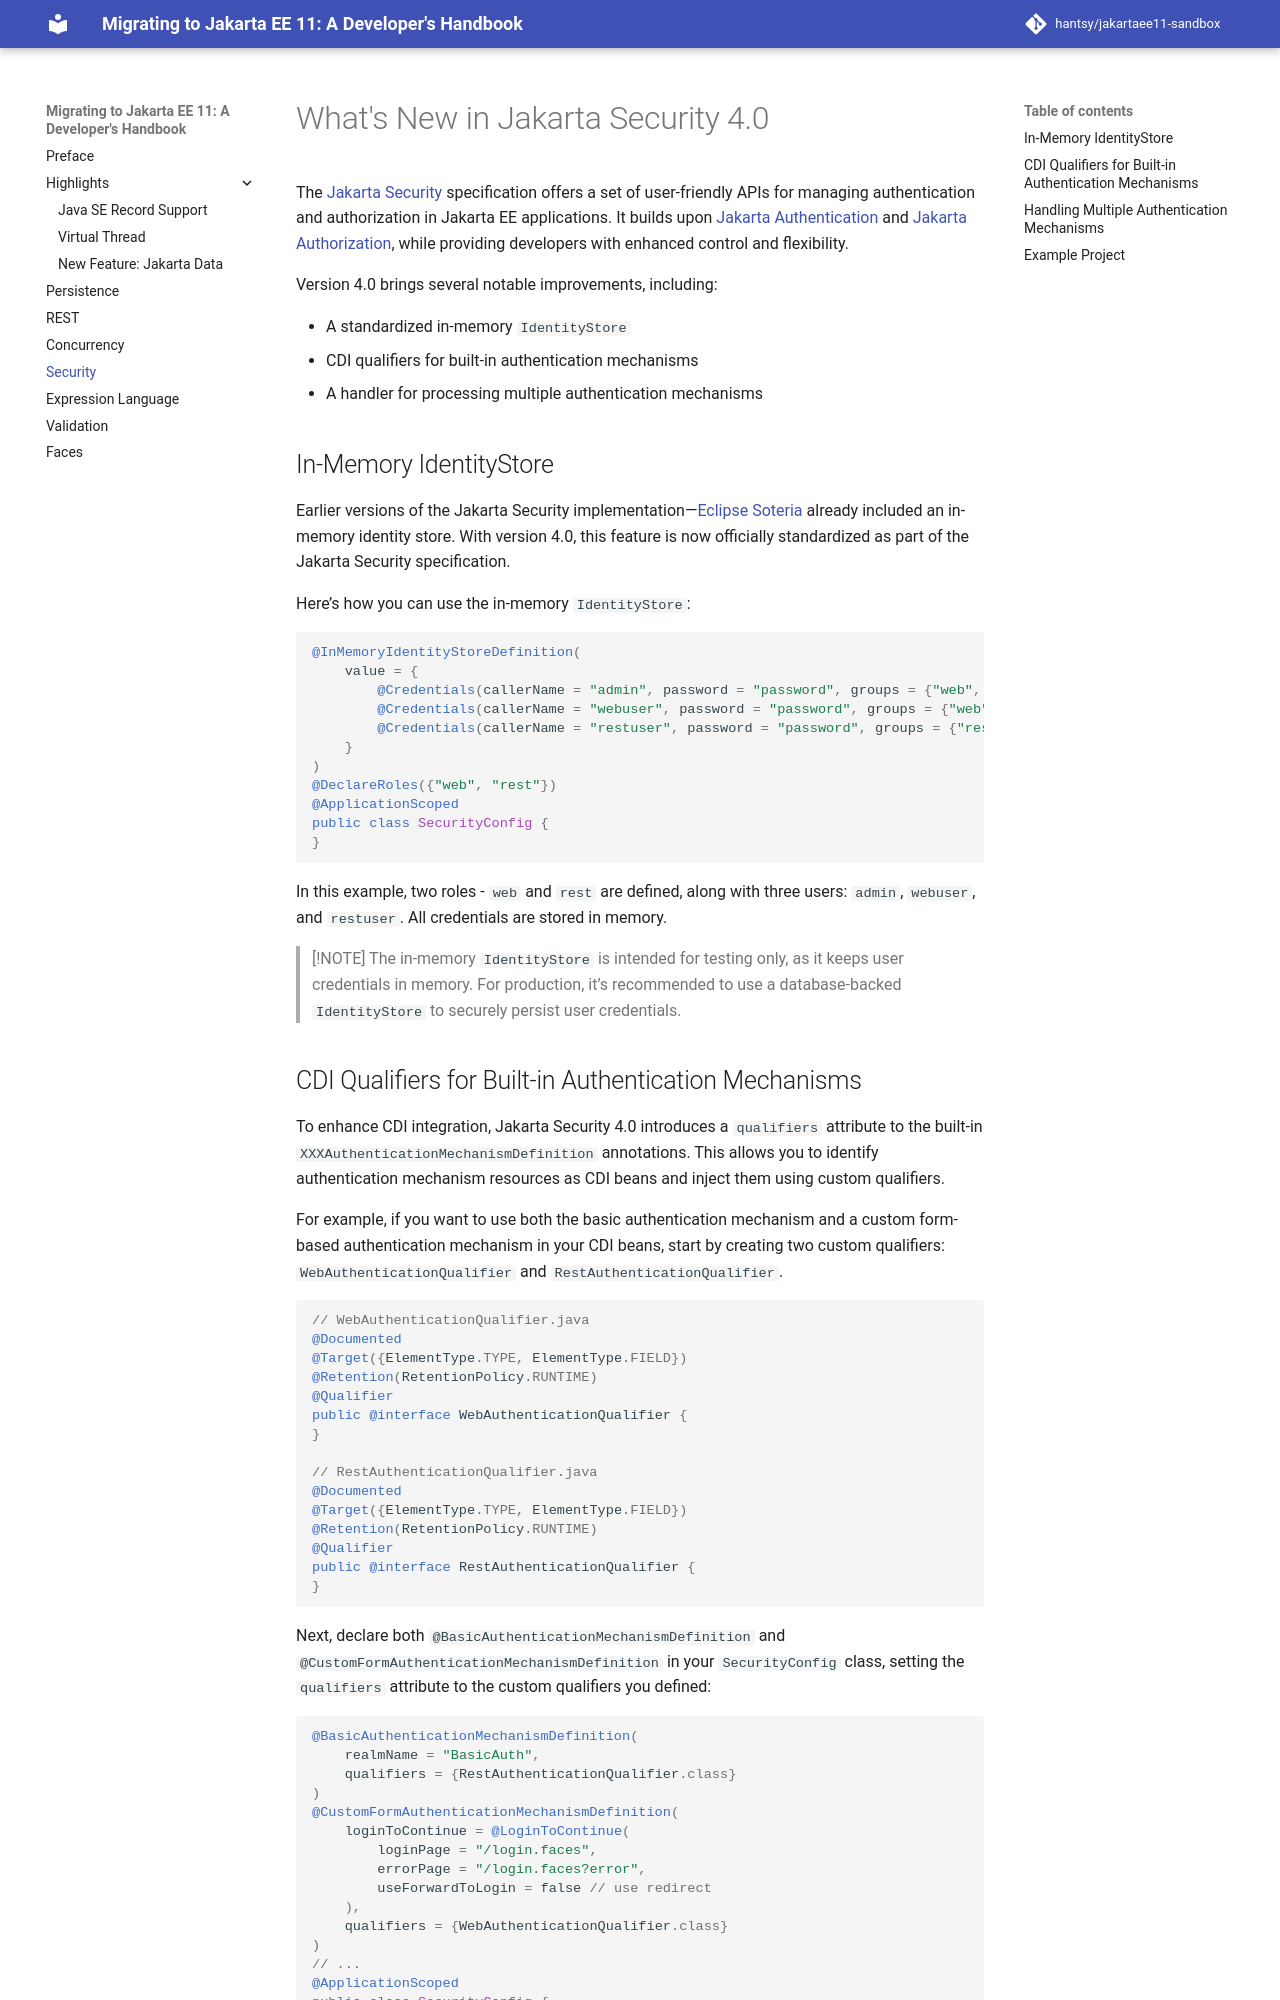

repository: hantsy/jakartaee11-sandbox · page: security/index.html · generator: mkdocs

# What's New in Jakarta Security 4.0
The [Jakarta Security](https://jakarta.ee/specifications/security/) specification offers a set of user-friendly APIs for managing authentication and authorization in Jakarta EE applications. It builds upon [Jakarta Authentication](https://jakarta.ee/specifications/authentication/) and [Jakarta Authorization](https://jakarta.ee/specifications/authorization/), while providing developers with enhanced control and flexibility.

Version 4.0 brings several notable improvements, including:

* A standardized in-memory `IdentityStore`
* CDI qualifiers for built-in authentication mechanisms
* A handler for processing multiple authentication mechanisms

## In-Memory IdentityStore

Earlier versions of the Jakarta Security implementation—[Eclipse Soteria](https://github.com/eclipse-ee4j/soteria) already included an in-memory identity store. With version 4.0, this feature is now officially standardized as part of the Jakarta Security specification.

Here’s how you can use the in-memory `IdentityStore`:

```java
@InMemoryIdentityStoreDefinition(
    value = {
        @Credentials(callerName = "admin", password = "password", groups = {"web", "rest"}),
        @Credentials(callerName = "webuser", password = "password", groups = {"web"}),
        @Credentials(callerName = "restuser", password = "password", groups = {"rest"})
    }
)
@DeclareRoles({"web", "rest"})
@ApplicationScoped
public class SecurityConfig {
}
```

In this example, two roles - `web` and `rest` are defined, along with three users: `admin`, `webuser`, and `restuser`. All credentials are stored in memory.

> [!NOTE]
> The in-memory `IdentityStore` is intended for testing only, as it keeps user credentials in memory. For production, it’s recommended to use a database-backed `IdentityStore` to securely persist user credentials.
